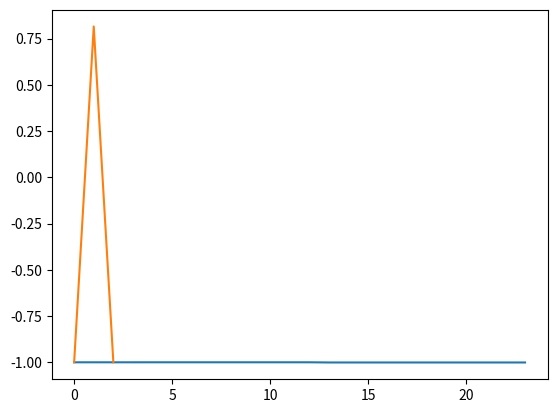

Reproduce this figure in Python. (Note: this script raises an exception after producing the figure.)
#x mm blokbui
P40 = []
P60 = [0,0,0,0.06,0,0,0,0,0,0,0,0,0,0,0,0,0,0,0,0,0,0,0,0]
P80 = []
P100 = []

#Verdamping zomer en winter
Ez = [0,0,0,0,0,0,0,0,0,0,0,0,3,0,0,0,0,0,0,0,0,0,0,0]
Ew = [0,0,0,0,0,0,0,0,0,0,0,0,1,0,0,0,0,0,0,0,0,0,0,0]


def groundwater_ts(neerslag, verdamping, doorlatendheid, simulatieduur, hg0):
    import matplotlib.pyplot as plt
    #create lists
    t_list = []
    hg_list = []

    #assign values to variables 
    S = simulatieduur
    hg = hg0
    k = doorlatendheid
    
    #start list with values for t=0
    t_list.append(0)
    hg_list.append(hg0)

    #for loop to go through 
    for i in list(range(1, S, 1)):
        
        P = neerslag[i-1]
        E = verdamping[i-1] 

        t = i
        hg = hg + P/1000 - E/1000 * k

        t_list.append(t)
        hg_list.append(hg)
    
    plot = plt.plot(t_list, hg_list)
        
    return t_list, hg_list, plot

t, hg, plot = groundwater_ts(neerslag=P60, verdamping=Ew, doorlatendheid=1, simulatieduur=24, hg0=-1)


# In[ ]:


# x mm blokbui
P40 = 40
P60 = 60
P80 = 80
P100 = 100

#Verdamping zomer en winter
Ez = 3
Ew = 1

def groundwater_lv(neerslag, verdamping, doorlatendheid, begin_waterstand, afstand_waterwegen, afstand_ondoorlatendelaag):
    import matplotlib.pyplot as plt
    
    #create lists for time, waterlevel 2x and bulge groundwater
    hg_list = []

    #assign values to variables 
    h1 = begin_waterstand
    hg = begin_waterstand
    h2 = begin_waterstand
    k = doorlatendheid
    P = neerslag
    E = verdamping
    L = afstand_waterwegen
    D = afstand_ondoorlatendelaag
    
    #calculation groundwater Hooghoudt
    h = ((P/1000 - E/1000) * L ** 2) / (8 * k * D)

    h1 = h1 * -1
    h2 = h2 * -1
    hg = hg - h

    hg_list.append(h1)
    hg_list.append(hg)
    hg_list.append(h2)

    plot = plt.plot(hg_list)
        
    return hg_list, plot

t, hg, plot = groundwater_lv(neerslag=P60, verdamping=Ew, doorlatendheid=0.8, begin_waterstand=1, afstand_waterwegen=10, afstand_ondoorlatendelaag=5)